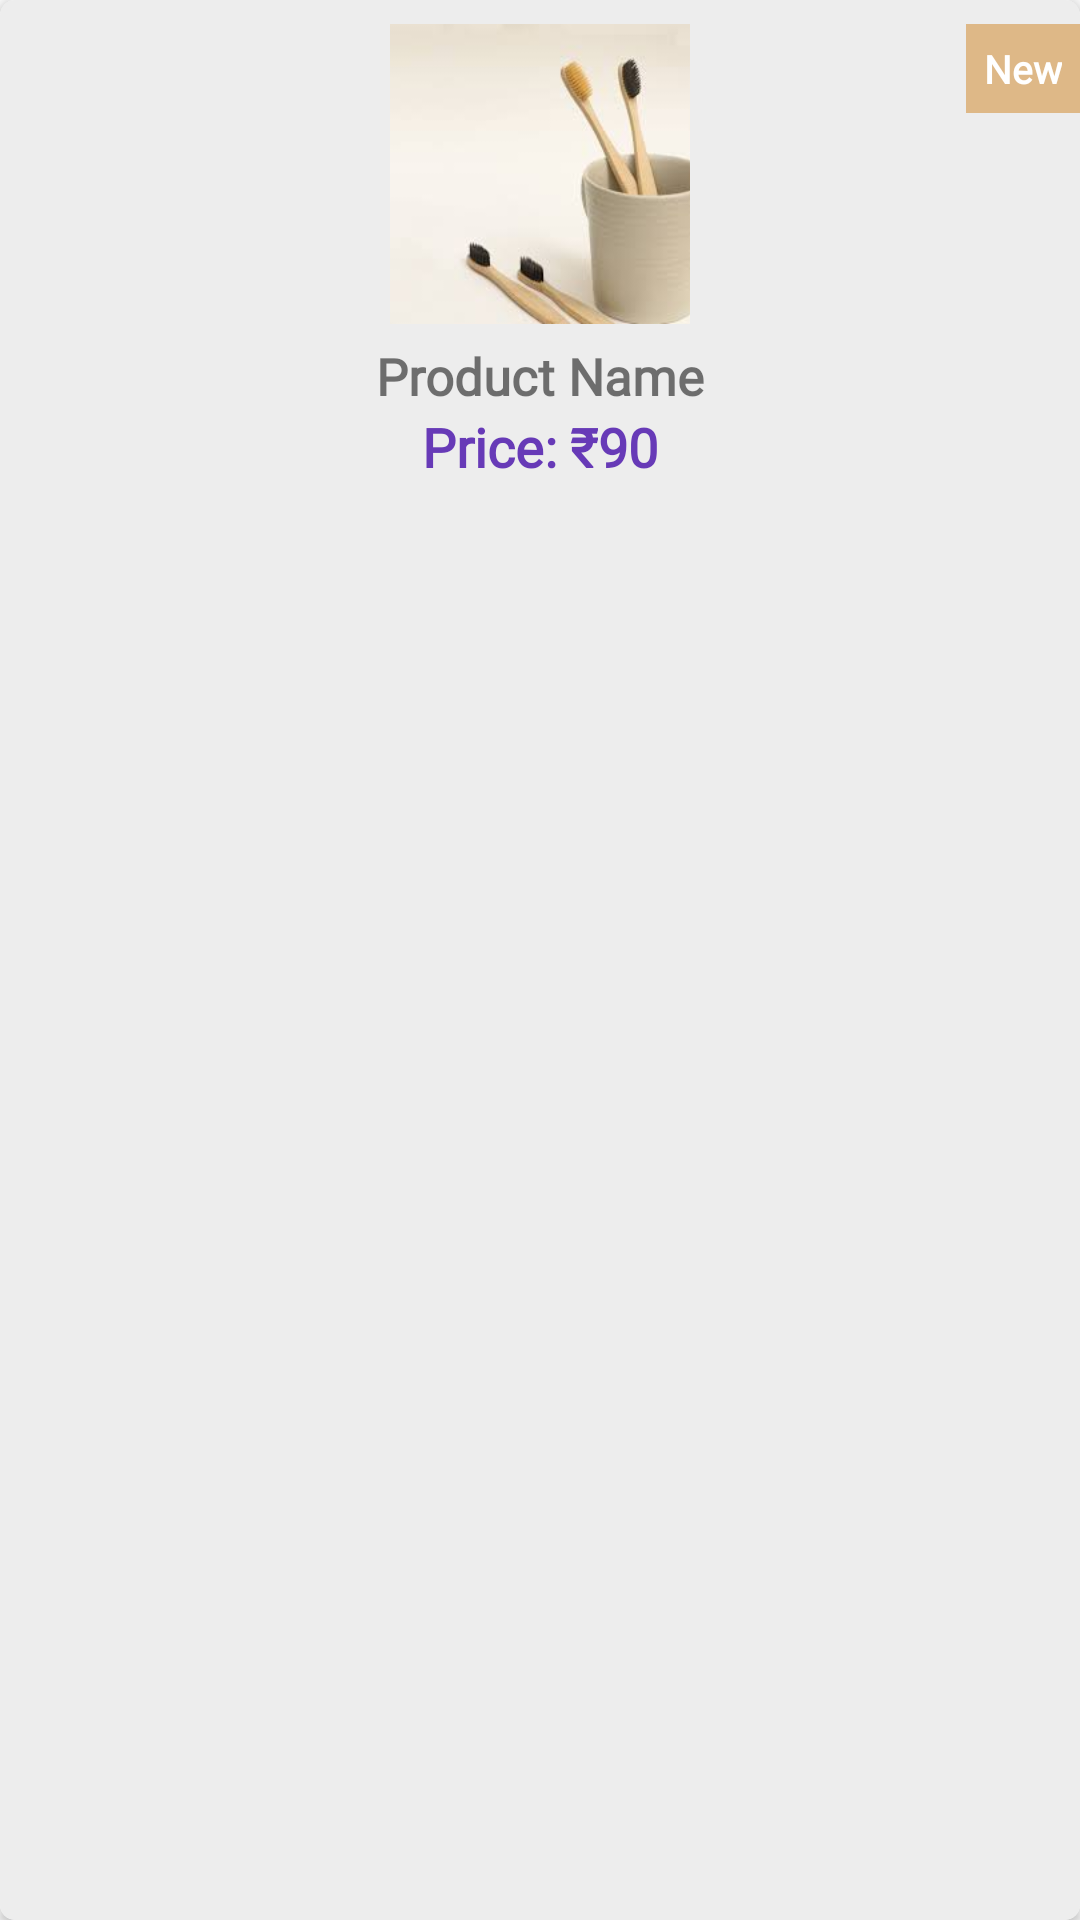

Reconstruct the res/layout file that produces this screen, plus the resources it refers to.
<!-- AndroidManifest.xml: application theme Theme.MyApplication -->
<!-- res/layout/new_products.xml -->
<?xml version="1.0" encoding="utf-8"?>
<androidx.cardview.widget.CardView xmlns:android="http://schemas.android.com/apk/res/android"
    xmlns:app="http://schemas.android.com/apk/res-auto"
    xmlns:tools="http://schemas.android.com/tools"
    android:layout_width="130dp"
    android:layout_height="wrap_content"
    android:layout_margin="5dp"
    android:padding="5dp"
    app:cardCornerRadius="5dp">

    <androidx.constraintlayout.widget.ConstraintLayout
        android:layout_width="match_parent"
        android:layout_height="match_parent"
        android:background="#EDEDED">

        <ImageView
            android:id="@+id/new_img"
            android:layout_width="100dp"
            android:layout_height="100dp"
            android:layout_marginTop="8dp"
            android:scaleType="centerCrop"
            android:src="@drawable/toothbrush"
            app:layout_constraintEnd_toEndOf="parent"
            app:layout_constraintStart_toStartOf="parent"
            app:layout_constraintTop_toTopOf="parent" />

        <TextView
            android:id="@+id/textView2"
            android:layout_width="wrap_content"
            android:layout_height="wrap_content"
            android:background="@color/BurlyWood"
            android:fontFamily="@font/amethysta"
            android:padding="6dp"
            android:text="New"
            android:textColor="@color/white"
            android:textSize="13sp"
            android:textStyle="bold"
            app:layout_constraintBottom_toBottomOf="@+id/new_img"
            app:layout_constraintEnd_toEndOf="parent"
            app:layout_constraintTop_toTopOf="parent"
            app:layout_constraintVertical_bias="0.1"
            tools:ignore="TextContrastCheck" />

        <TextView
            android:id="@+id/new_product_name"
            android:layout_width="wrap_content"
            android:layout_height="wrap_content"
            android:layout_marginTop="6dp"
            android:fontFamily="@font/amethysta"
            android:text="Product Name"
            android:textSize="17sp"
            android:textStyle="bold"
            app:layout_constraintEnd_toEndOf="parent"
            app:layout_constraintStart_toStartOf="parent"
            app:layout_constraintTop_toBottomOf="@+id/new_img" />

        <androidx.constraintlayout.widget.ConstraintLayout
            android:layout_width="wrap_content"
            android:layout_height="wrap_content"
            app:layout_constraintEnd_toEndOf="@+id/new_product_name"
            app:layout_constraintStart_toStartOf="@+id/new_product_name"
            app:layout_constraintTop_toBottomOf="@+id/new_product_name">

            <TextView
                android:id="@+id/dollar"
                android:layout_width="match_parent"
                android:layout_height="wrap_content"
                android:fontFamily="@font/amethysta"
                android:text="Price: ₹"
                android:textColor="#673AB7"
                android:textSize="18sp"
                android:textStyle="bold"
                app:layout_constraintBottom_toBottomOf="parent"
                app:layout_constraintEnd_toEndOf="parent"
                app:layout_constraintHorizontal_bias="0"
                app:layout_constraintStart_toStartOf="parent" />

            <TextView
                android:id="@+id/new_price"
                android:layout_width="match_parent"
                android:layout_height="wrap_content"
                android:fontFamily="@font/amethysta"
                android:text="90"
                android:textColor="#673AB7"
                android:textSize="18sp"
                android:textStyle="bold"
                app:layout_constraintBottom_toBottomOf="@+id/dollar"
                app:layout_constraintStart_toEndOf="@+id/dollar"
                app:layout_constraintTop_toTopOf="@+id/dollar" />


        </androidx.constraintlayout.widget.ConstraintLayout>
    </androidx.constraintlayout.widget.ConstraintLayout>
</androidx.cardview.widget.CardView>
<!-- resources referenced by this layout -->
<resources>
  <color name="BurlyWood">#DEB887</color>
  <color name="white">#FFFFFFFF</color>
  <!-- drawable toothbrush: jpg bitmap (drawable, 3928 bytes) -->
  <style name="Theme.MyApplication" parent="Base.Theme.MyApplication" />
  <style name="Base.Theme.MyApplication" parent="Theme.AppCompat.Light.NoActionBar">
          
          
      </style>
</resources>
